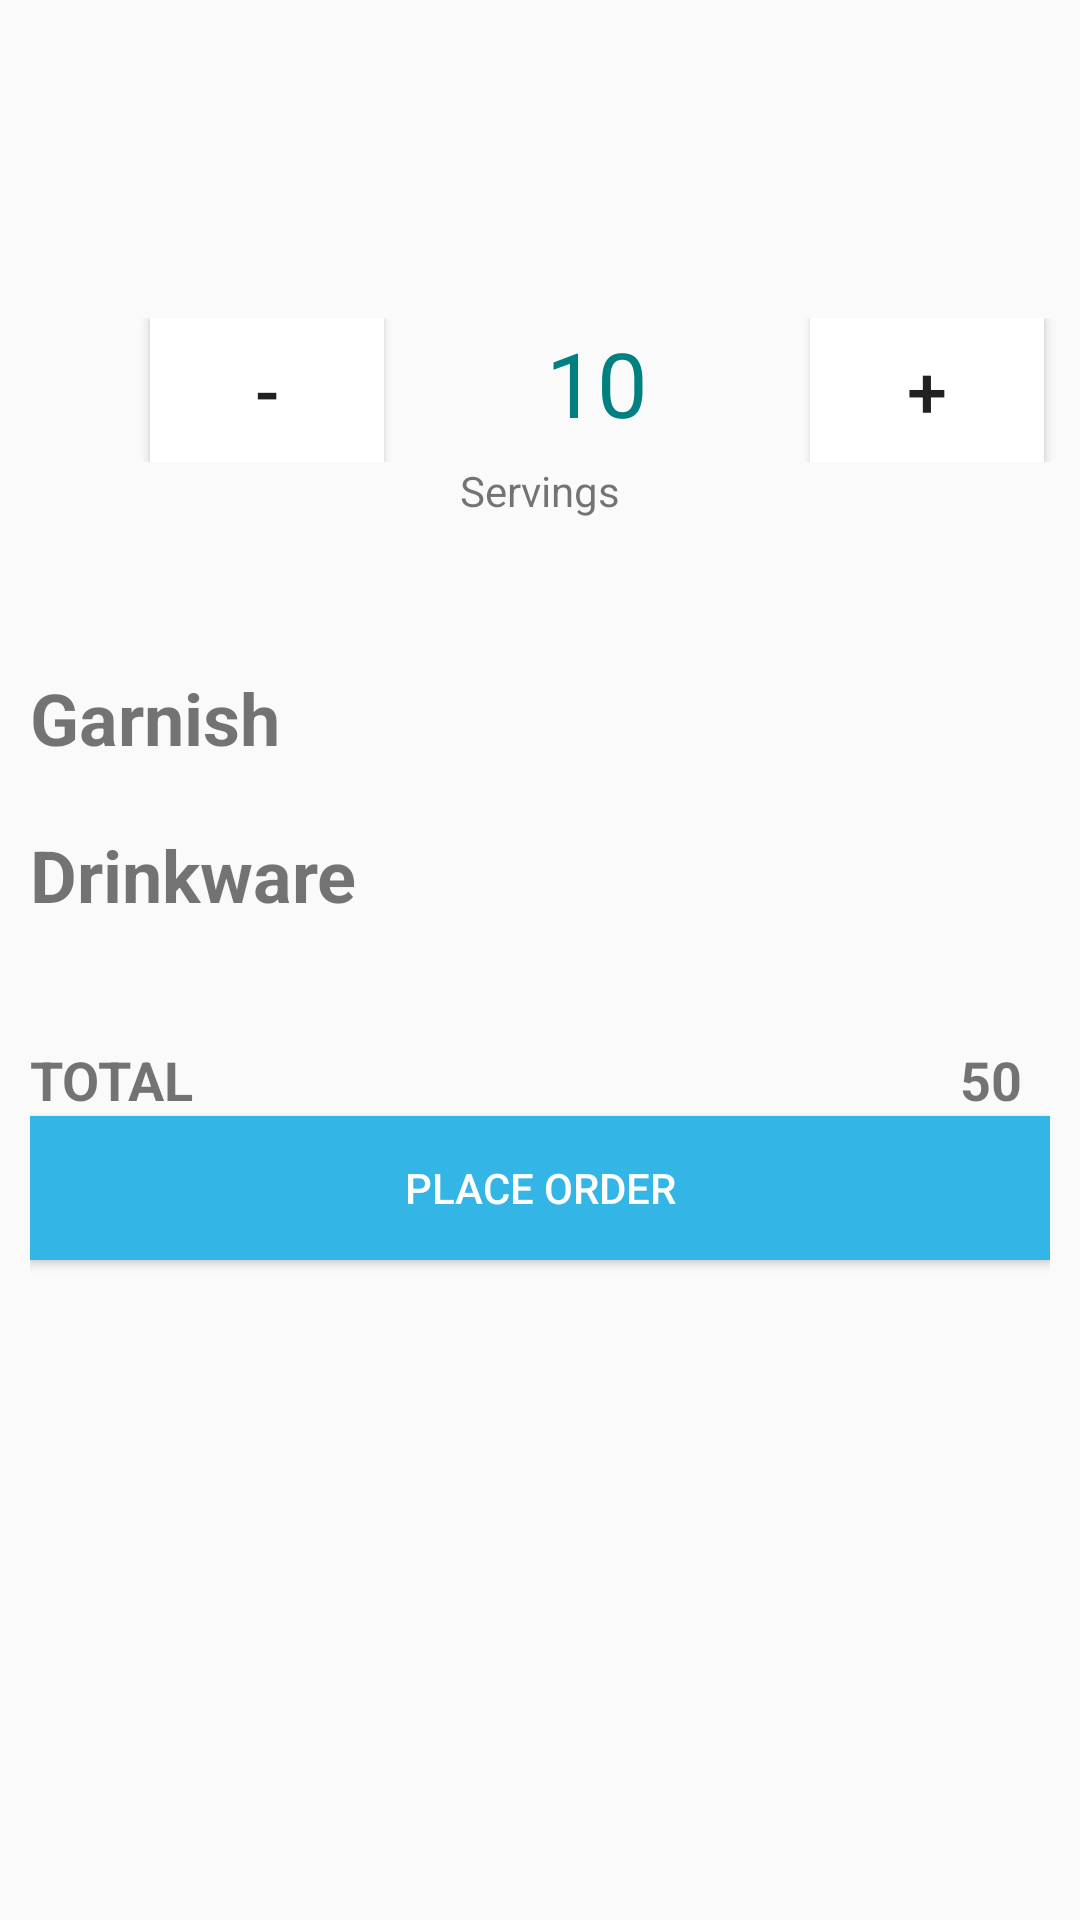

Produce the Android XML layout that renders to this screen, including the resource entries it uses.
<!-- AndroidManifest.xml: application theme AppTheme -->
<!-- res/layout/place_order.xml -->
<?xml version="1.0" encoding="utf-8"?>
<LinearLayout xmlns:android="http://schemas.android.com/apk/res/android"
    xmlns:tools="http://schemas.android.com/tools"
    xmlns:app="http://schemas.android.com/apk/res-auto"
    android:id="@+id/zzz"
    android:layout_width="match_parent"
    android:layout_height="match_parent"
    android:orientation="vertical">
    <android.support.v7.widget.Toolbar
        android:id="@+id/tool_b1"
        android:layout_width="match_parent"
        android:layout_height="wrap_content"
        android:elevation="4dp"
        android:theme="@style/ThemeOverlay.AppCompat"
        app:popupTheme="@style/ThemeOverlay.AppCompat.Light"
        app:titleTextColor="@color/colorTransparentWhite" />
<LinearLayout
    android:layout_width="match_parent"
    android:layout_height="wrap_content"
    android:layout_marginTop="50dp"
    android:orientation="horizontal">
    <Button
        android:id="@+id/sub"
        android:layout_width="78dp"
        android:layout_height="wrap_content"
        android:layout_marginLeft="50dp"
        android:layout_marginTop="0dp"
        android:background="@color/colorWhite"
        android:text="-"
        android:textSize="24sp"
        tools:text="-" />

    <TextView
        android:id="@+id/result"
        android:layout_width="82dp"
        android:layout_height="wrap_content"
        android:layout_alignBottom="@+id/sub"
        android:layout_centerHorizontal="true"
        android:layout_marginLeft="30dp"
        android:gravity="center"
        android:text="10"
        android:textColor="@color/colorTeal"
        android:textSize="30sp" />

    <Button
        android:id="@+id/add"
        android:layout_width="78dp"
        android:layout_height="wrap_content"
        android:layout_alignBottom="@+id/result"
        android:layout_marginLeft="30dp"
        android:background="@color/colorWhite"
        android:text="+"
        android:textSize="24sp" />

    </LinearLayout>
    <TextView
        android:layout_width="match_parent"
        android:layout_height="wrap_content"
        android:gravity="center"
        android:text="Servings" />
    <LinearLayout
        android:layout_width="match_parent"
        android:layout_height="match_parent"
        android:orientation="vertical"
        android:padding="10dp">
        <ListView
            android:layout_marginTop="20dp"
            android:id="@+id/checkable_list"
            android:layout_width="match_parent"
            android:layout_height="wrap_content"></ListView>
        <TextView
            android:layout_width="match_parent"
            android:layout_height="wrap_content"
            android:layout_marginTop="20dp"
            android:text="Garnish"
            android:textSize="24dp"
            android:textStyle="bold" />
        <ListView
            android:id="@+id/garnish_list"
            android:layout_width="match_parent"
            android:layout_height="wrap_content"></ListView>
        <TextView
            android:layout_width="match_parent"
            android:layout_height="wrap_content"
            android:layout_marginTop="20dp"
            android:text="Drinkware"
            android:textSize="24dp"
            android:textStyle="bold" />
        <ListView
            android:id="@+id/drinkware_list"
            android:layout_width="match_parent"
            android:layout_height="wrap_content"></ListView>
        <LinearLayout
            android:layout_width="match_parent"
            android:layout_height="wrap_content"
            android:orientation="horizontal">
            <TextView
                android:layout_width="70dp"
                android:layout_height="wrap_content"
                android:layout_marginTop="40dp"
                android:text="TOTAL"
                android:textStyle="bold"
                android:textSize="18dp" />

            <TextView
                android:layout_marginLeft="240dp"
                android:id="@+id/order_total"
                android:layout_width="50dp"
                android:layout_height="wrap_content"
                android:layout_marginTop="40dp"
                android:textStyle="bold"
                android:text="50"
                android:textSize="18dp" />
            <TextView
                android:id="@+id/rupees"
                android:layout_width="50dp"
                android:layout_height="wrap_content"
                android:layout_marginTop="40dp"
                android:textStyle="bold"
                android:text="USD"
                android:textSize="18dp" />

        </LinearLayout>
        <Button

            android:id="@+id/place_order_button"
            android:layout_width="match_parent"
            android:layout_height="wrap_content"
            android:background="@android:color/holo_blue_light"
            android:onClick="nextActivity"
            android:textColor="@color/colorWhite"
            android:text="Place Order" />
    </LinearLayout>

</LinearLayout>
<!-- resources referenced by this layout -->
<resources>
  <color name="colorTeal">#008080</color>
  <color name="colorTransparentWhite">#cccccc</color>
  <color name="colorWhite">#FFFFFF</color>
  <style name="AppTheme" parent="Theme.AppCompat.Light.NoActionBar">
          
          <item name="colorPrimary">@color/colorPrimary</item>
          <item name="colorPrimaryDark">@color/colorPrimaryDark</item>
          <item name="colorAccent">@color/colorAccent</item>
      </style>
  <color name="colorPrimary">#3F51B5</color>
  <color name="colorPrimaryDark">#303F9F</color>
  <color name="colorAccent">#cccccc</color>
</resources>
